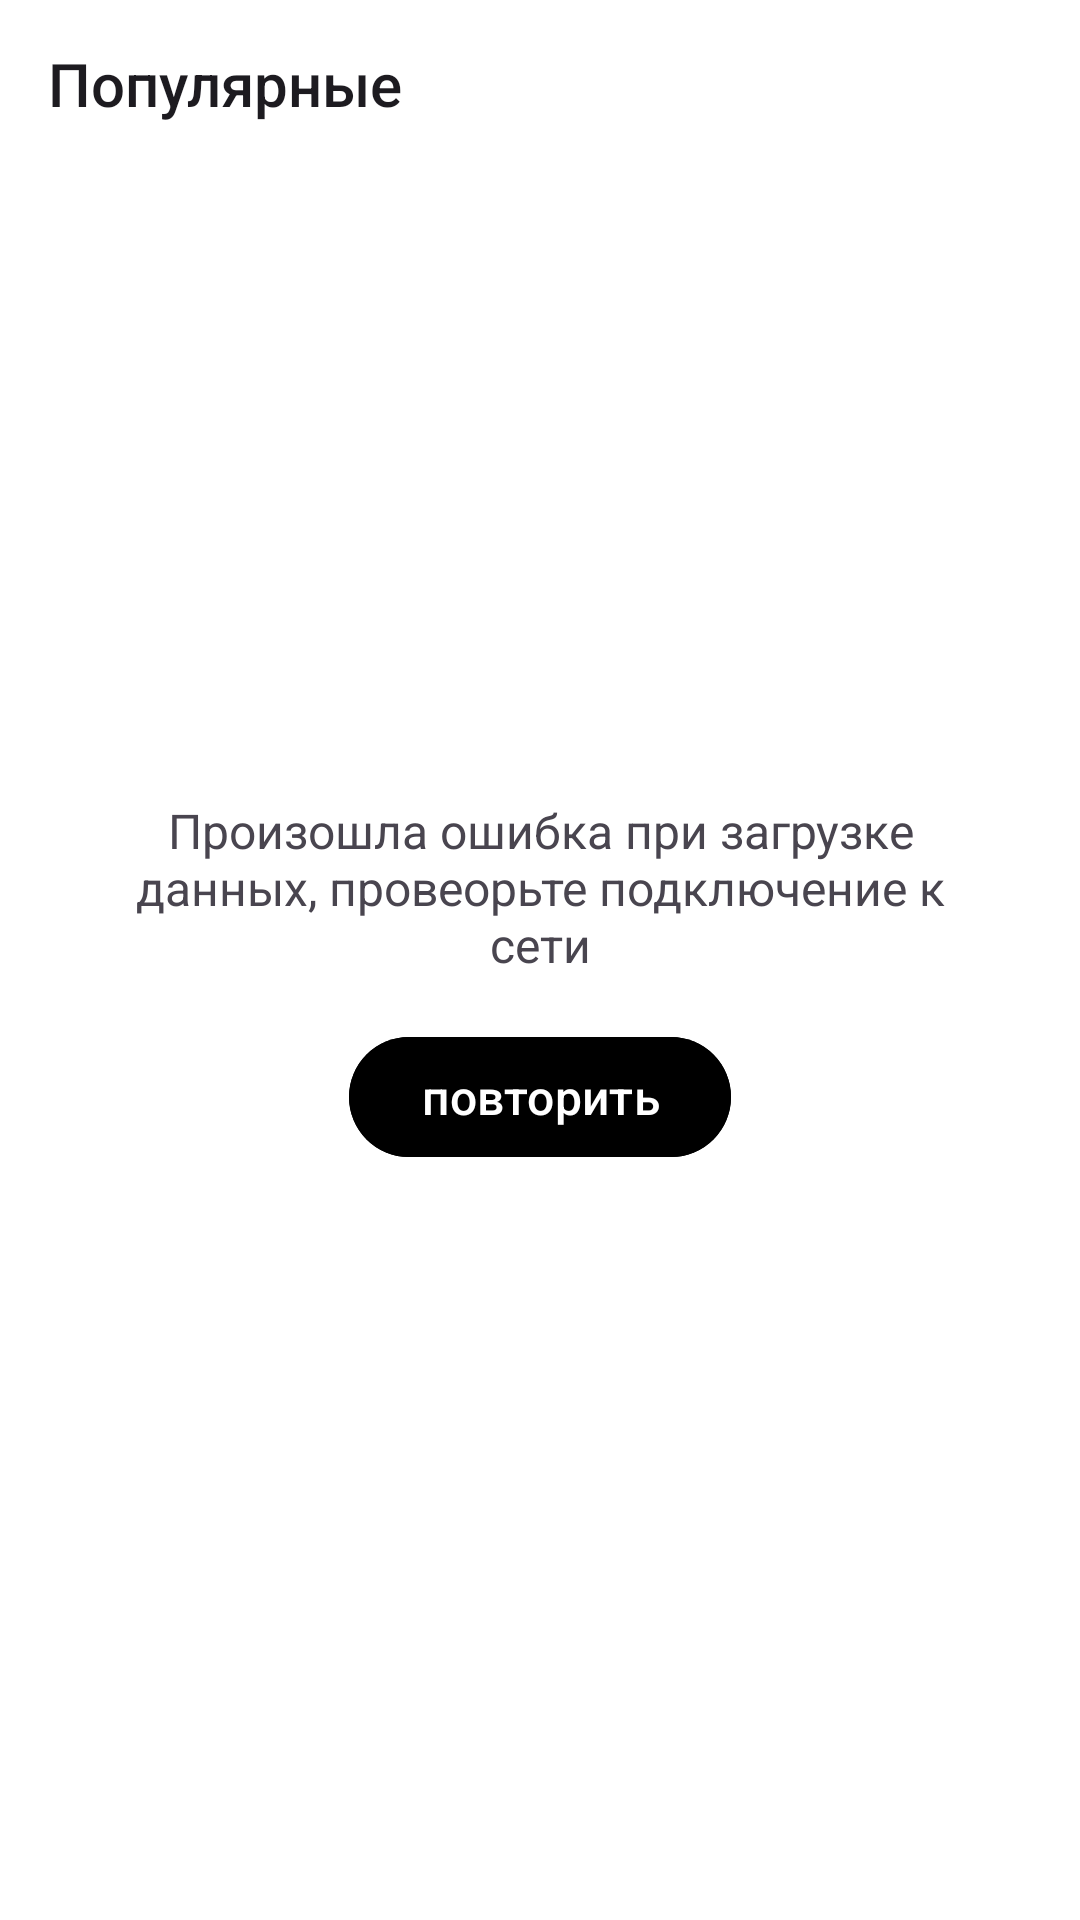

Android layout source for this screen:
<!-- AndroidManifest.xml: application theme Theme.TinkoffTestTask -->
<!-- res/layout/fragment_popular_films.xml -->
<?xml version="1.0" encoding="utf-8"?>
<androidx.constraintlayout.widget.ConstraintLayout xmlns:android="http://schemas.android.com/apk/res/android"
    xmlns:app="http://schemas.android.com/apk/res-auto"
    xmlns:tools="http://schemas.android.com/tools"
    android:layout_width="match_parent"
    android:layout_height="match_parent"
    android:background="@color/white">

    <Toolbar
        android:id="@+id/tool_bar"
        android:layout_width="match_parent"
        android:layout_height="wrap_content"
        android:title="@string/popular"
        app:layout_constraintEnd_toEndOf="parent"
        app:layout_constraintStart_toStartOf="parent"
        app:layout_constraintTop_toTopOf="parent" />

    <ProgressBar
        android:id="@+id/progress_bar"
        android:layout_width="wrap_content"
        android:layout_height="wrap_content"
        android:visibility="gone"
        app:layout_constraintBottom_toBottomOf="parent"
        app:layout_constraintEnd_toEndOf="parent"
        app:layout_constraintStart_toStartOf="parent"
        app:layout_constraintTop_toBottomOf="@id/tool_bar" />

    <androidx.recyclerview.widget.RecyclerView
        android:id="@+id/films_list"
        android:layout_width="match_parent"
        android:layout_height="0dp"
        android:visibility="gone"
        app:layoutManager="androidx.recyclerview.widget.LinearLayoutManager"
        app:layout_constraintBottom_toBottomOf="parent"
        app:layout_constraintEnd_toEndOf="parent"
        app:layout_constraintStart_toStartOf="parent"
        app:layout_constraintTop_toBottomOf="@id/tool_bar"
        tools:listitem="@layout/film_item" />

    <LinearLayout
        android:id="@+id/error"
        android:layout_width="match_parent"
        android:layout_height="match_parent"
        android:gravity="center"
        android:orientation="vertical"
        android:visibility="visible"
        app:layout_constraintBottom_toBottomOf="parent"
        app:layout_constraintEnd_toEndOf="parent"
        app:layout_constraintStart_toStartOf="parent"
        app:layout_constraintTop_toBottomOf="@id/tool_bar">

        <ImageView
            android:layout_width="wrap_content"
            android:layout_height="wrap_content"
            android:layout_gravity="center"
            android:importantForAccessibility="no"
            android:src="@drawable/error_image" />

        <TextView
            android:layout_width="wrap_content"
            android:layout_height="wrap_content"
            android:layout_marginHorizontal="40dp"
            android:layout_marginTop="16dp"
            android:gravity="center"
            android:text="@string/error_message"
            android:textSize="16sp" />

        <com.google.android.material.button.MaterialButton
            android:id="@+id/try_again"
            android:layout_width="wrap_content"
            android:layout_height="wrap_content"
            android:layout_gravity="center"
            android:layout_marginTop="16dp"
            android:backgroundTint="@color/enable"
            android:text="@string/try_again"
            android:textSize="16sp" />

    </LinearLayout>

</androidx.constraintlayout.widget.ConstraintLayout>
<!-- res/layout/film_item.xml (included above) -->
<?xml version="1.0" encoding="utf-8"?>
<com.google.android.material.card.MaterialCardView xmlns:android="http://schemas.android.com/apk/res/android"
    xmlns:app="http://schemas.android.com/apk/res-auto"
    xmlns:tools="http://schemas.android.com/tools"
    android:layout_width="match_parent"
    android:layout_height="wrap_content"
    app:cardElevation="8dp"
    android:backgroundTint="@color/white"
    android:layout_marginHorizontal="16dp"
    android:layout_marginTop="8dp">

    <androidx.constraintlayout.widget.ConstraintLayout
        android:layout_width="match_parent"
        android:layout_height="wrap_content">

        <ImageView
            android:id="@+id/poster"
            android:layout_width="40dp"
            android:layout_height="64dp"
            android:layout_marginStart="16dp"
            android:layout_marginTop="16dp"
            android:layout_marginBottom="16dp"
            android:importantForAccessibility="no"
            app:layout_constraintBottom_toBottomOf="parent"
            app:layout_constraintStart_toStartOf="parent"
            app:layout_constraintTop_toTopOf="parent" />

        <TextView
            android:id="@+id/name"
            android:layout_width="0dp"
            android:layout_height="wrap_content"
            android:layout_marginHorizontal="16dp"
            android:layout_marginTop="24dp"
            style="@style/headline_medium"
            app:layout_constraintStart_toEndOf="@+id/poster"
            app:layout_constraintTop_toTopOf="parent"
            app:layout_constraintEnd_toStartOf="@id/favourite"
            app:layout_constraintHorizontal_bias="0"
            android:maxLines="1"
            android:ellipsize="end"
            tools:text="Avengers" />

        <TextView
            android:id="@+id/genres"
            android:layout_width="wrap_content"
            android:layout_height="wrap_content"
            app:layout_constraintStart_toEndOf="@+id/poster"
            app:layout_constraintTop_toBottomOf="@+id/name"
            android:layout_marginStart="16dp"
            android:layout_marginTop="8dp"
            tools:text="Боевик (2018)"/>

        <ImageView
            android:id="@+id/favourite"
            android:layout_width="wrap_content"
            android:layout_height="wrap_content"
            app:layout_constraintTop_toTopOf="parent"
            app:layout_constraintEnd_toEndOf="parent"
            android:src="@drawable/star"
            android:layout_marginEnd="16dp"
            android:layout_marginTop="24dp"
            android:importantForAccessibility="no" />

    </androidx.constraintlayout.widget.ConstraintLayout>

</com.google.android.material.card.MaterialCardView>
<!-- resources referenced by this layout -->
<resources>
  <color name="white">#FFFFFFFF</color>
  <string name="error_message">Произошла ошибка при загрузке данных, провеорьте подключение к сети</string>
  <string name="popular">Популярные</string>
  <string name="try_again">повторить</string>
  <style name="headline_medium">
          <item name="android:textSize">16sp</item>
          <item name="android:textStyle">bold</item>
          <item name="android:textColor">@color/black</item>
      </style>
  <style name="Theme.TinkoffTestTask" parent="Base.Theme.TinkoffTestTask" />
  <color name="black">#FF000000</color>
  <style name="Base.Theme.TinkoffTestTask" parent="Theme.Material3.DayNight.NoActionBar">
          
          
          <item name="colorPrimaryDark">@color/enable</item>
      </style>
</resources>
